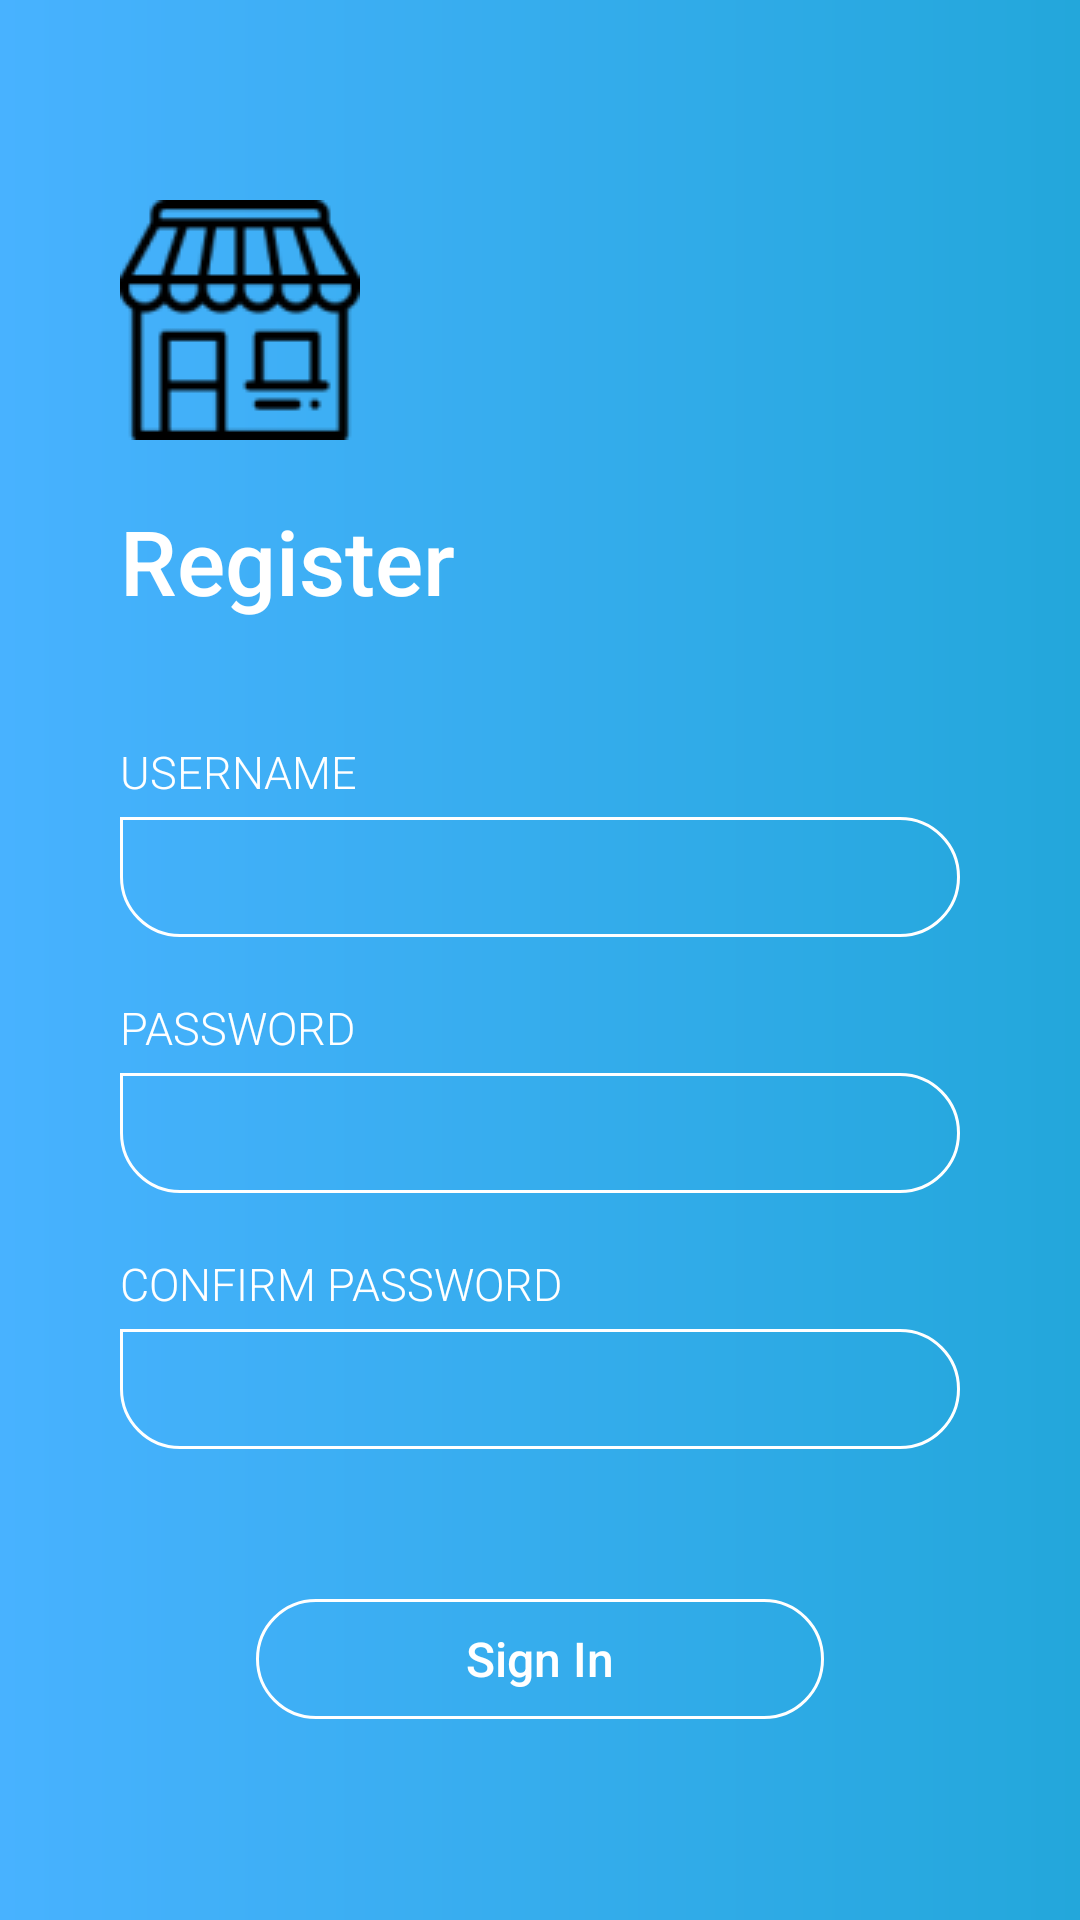

Write the Android layout XML for this screen, with the resource values it uses.
<!-- AndroidManifest.xml: application theme AppTheme -->
<!-- res/layout/register_popup.xml -->
<?xml version="1.0" encoding="utf-8"?>
<RelativeLayout xmlns:android="http://schemas.android.com/apk/res/android"
    xmlns:app="http://schemas.android.com/apk/res-auto"
    xmlns:tools="http://schemas.android.com/tools"
    android:layout_width="match_parent"
    android:layout_height="match_parent"
    android:animateLayoutChanges="true"
    android:background="@drawable/gradient"
    tools:context=".Login">
    <RelativeLayout

        android:layout_width="wrap_content"
        android:layout_marginRight="40dp"
        android:layout_marginLeft="40dp"
        android:layout_height="wrap_content"
        android:layout_centerInParent="true">

        <ImageView
            android:id="@+id/imgView_logo"
            android:layout_width="80dp"
            android:layout_height="80dp"
            android:adjustViewBounds="true"
            android:scaleType="fitCenter"
            android:src="@drawable/shoppingstore" />
        <RelativeLayout
            android:id="@+id/rellay1"
            android:layout_below="@+id/imgView_logo"
            android:layout_width="wrap_content"
            android:layout_height="wrap_content"
            >
            <TextView
                android:id="@+id/tv_login"
                android:layout_width="wrap_content"
                android:layout_height="wrap_content"
                android:layout_marginTop="20dp"
                android:text="Register"
                android:textSize="30sp"
                android:textColor="@color/white"
                android:fontFamily="sans-serif-medium"/>
            <LinearLayout
                android:id="@+id/linlay1"
                android:layout_width="match_parent"
                android:orientation="vertical"
                android:layout_height="wrap_content"
                android:layout_below="@+id/tv_login"
                android:layout_marginTop="20dp">
                <LinearLayout
                    android:layout_width="match_parent"
                    android:orientation="vertical"
                    android:layout_marginTop="20dp"
                    android:layout_height="wrap_content">
                    <TextView
                        android:layout_width="wrap_content"
                        android:layout_height="wrap_content"
                        android:text="Username"
                        android:textAllCaps="true"
                        android:fontFamily="sans-serif-light"
                        android:textColor="@color/white"
                        android:textSize="15sp"/>

                    <EditText
                        android:id="@+id/registerUsername"
                        android:layout_width="match_parent"
                        android:layout_height="40dp"
                        android:layout_marginTop="5dp"
                        android:background="@drawable/corners"
                        android:fontFamily="sans-serif-light"
                        android:inputType="text"
                        android:paddingLeft="15dp"
                        android:paddingRight="15dp"
                        android:textColor="@color/white"
                        android:textSize="15sp" />
                </LinearLayout>
                <LinearLayout
                    android:layout_width="match_parent"
                    android:orientation="vertical"
                    android:layout_marginTop="20dp"
                    android:layout_height="wrap_content">
                    <TextView
                        android:layout_width="wrap_content"
                        android:layout_height="wrap_content"
                        android:text="Password"
                        android:textAllCaps="true"
                        android:fontFamily="sans-serif-light"
                        android:textColor="@color/white"
                        android:textSize="15sp"/>
                    <EditText
                        android:id="@+id/registerPassword"
                        android:inputType="textPassword"
                        android:layout_width="match_parent"
                        android:layout_height="40dp"
                        android:layout_marginTop="5dp"
                        android:textSize="15sp"
                        android:textColor="@color/white"
                        android:fontFamily="sans-serif-light"
                        android:paddingLeft="15dp"
                        android:paddingRight="15dp"
                        android:background="@drawable/corners"/>
                </LinearLayout>
                <LinearLayout
                    android:layout_width="match_parent"
                    android:orientation="vertical"
                    android:layout_marginTop="20dp"
                    android:layout_height="wrap_content">
                    <TextView
                        android:layout_width="wrap_content"
                        android:layout_height="wrap_content"
                        android:text="Confirm Password"
                        android:textAllCaps="true"
                        android:fontFamily="sans-serif-light"
                        android:textColor="@color/white"
                        android:textSize="15sp"/>
                    <EditText
                        android:id="@+id/registerConfirmPassword"
                        android:inputType="textPassword"
                        android:layout_width="match_parent"
                        android:layout_height="40dp"
                        android:layout_marginTop="5dp"
                        android:textSize="15sp"
                        android:textColor="@color/white"
                        android:fontFamily="sans-serif-light"
                        android:paddingLeft="15dp"
                        android:paddingRight="15dp"
                        android:background="@drawable/corners"/>
                </LinearLayout>
            </LinearLayout>
            <Button
                android:id="@+id/confirm"
                android:layout_width="wrap_content"
                android:layout_height="40dp"
                android:layout_below="@+id/linlay1"
                android:text="Sign In"
                android:textAllCaps="false"
                android:background="@drawable/btnbg"
                android:textColor="@color/white"
                android:textSize="16sp"
                android:fontFamily="sans-serif-medium"
                android:paddingLeft="70dp"
                android:paddingRight="70dp"
                android:layout_centerHorizontal="true"
                android:layout_marginTop="50dp"/>

        </RelativeLayout>



    </RelativeLayout>



</RelativeLayout>
<!-- resources referenced by this layout -->
<resources>
  <color name="white">#FFFF</color>
  <!-- drawable btnbg (drawable) -->
  <shape xmlns:android="http://schemas.android.com/apk/res/android"
      android:shape="rectangle">
      <corners
          android:bottomLeftRadius="20dp"
          android:bottomRightRadius="20dp"
          android:topLeftRadius="20dp"
          android:topRightRadius="20dp"/>
      <stroke
          android:width="1dp"
          android:color="@color/white"/>
  
  
  </shape>
  <!-- drawable corners (drawable) -->
  <shape xmlns:android="http://schemas.android.com/apk/res/android"
      android:shape="rectangle">
      <corners
          android:bottomLeftRadius="20dp"
          android:bottomRightRadius="20dp"
          android:topLeftRadius="0dp"
          android:topRightRadius="20dp"/>
      <stroke
          android:width="1dp"
          android:color="@color/white"/>
  
  
  </shape>
  <!-- drawable gradient (drawable) -->
  <shape xmlns:android="http://schemas.android.com/apk/res/android"
      android:shape="rectangle">
      <gradient
          android:startColor="@color/gradStart"
          android:angle="0"
          android:type="linear"
          android:endColor="@color/gradStop"/>
  
   </shape>
  <!-- drawable shoppingstore: png bitmap (drawable-xxhdpi, 2679 bytes) -->
  <style name="AppTheme" parent="Theme.AppCompat.Light.DarkActionBar">
          
          <item name="colorPrimary">@color/colorPrimary</item>
          <item name="colorPrimaryDark">@color/colorPrimaryDark</item>
          <item name="colorAccent">@color/colorAccent</item>
      </style>
  <color name="gradStart">#48B2FF</color>
  <color name="gradStop">#23A7DB</color>
  <color name="colorPrimary">#48B2FF</color>
  <color name="colorPrimaryDark">#48B2FF</color>
  <color name="colorAccent">#48B2FF</color>
</resources>
